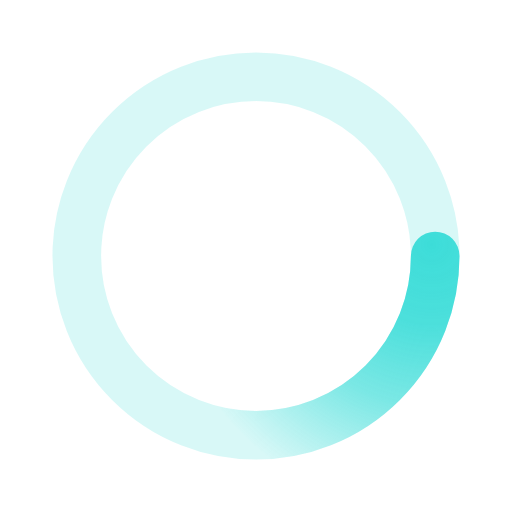
t = 0.00 s
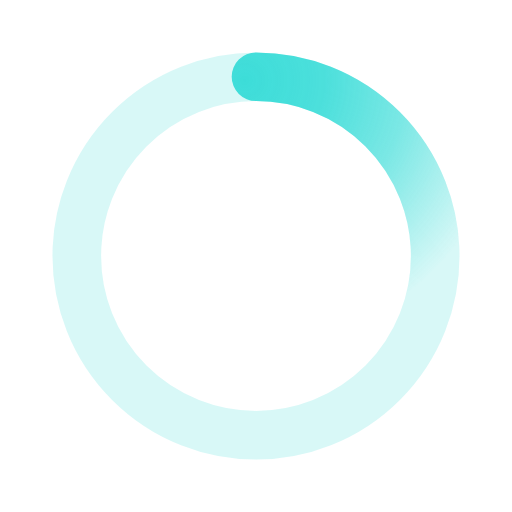
t = 0.50 s
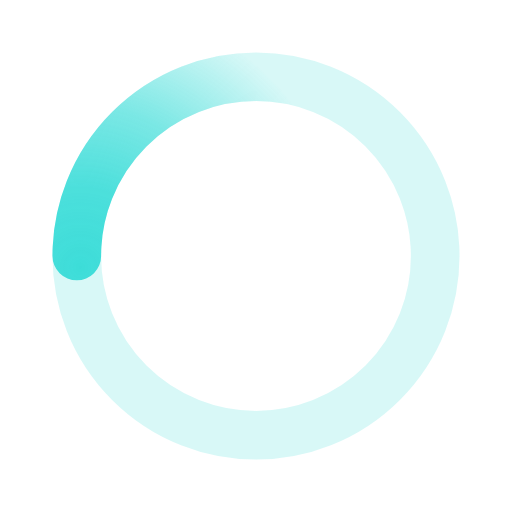
t = 1.00 s
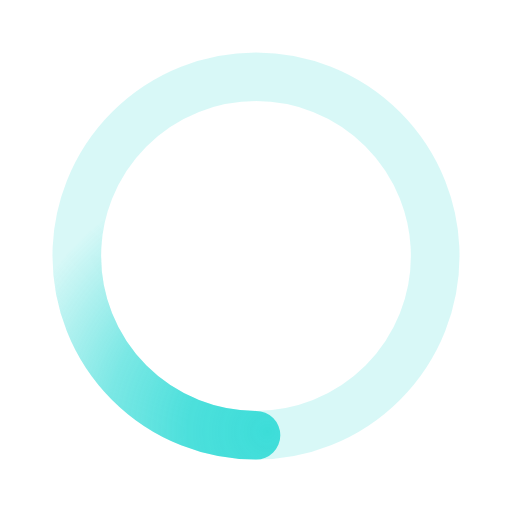
t = 1.50 s

The animated SVG that drew these frames (rendered in a browser with its animation timeline set to each time). Animation: 1 SMIL element (animateTransform=1); one cycle of 2.00 s, repeats indefinitely.

﻿<svg xmlns='http://www.w3.org/2000/svg' viewBox='0 0 200 200' style='filter: invert(0);'><radialGradient id='a12' cx='.66' fx='.66' cy='.3125' fy='.3125' gradientTransform='scale(1.5)'><stop offset='0' stop-color='#3DDDD9'></stop><stop offset='.3' stop-color='#3DDDD9' stop-opacity='.9'></stop><stop offset='.6' stop-color='#3DDDD9' stop-opacity='.6'></stop><stop offset='.8' stop-color='#3DDDD9' stop-opacity='.3'></stop><stop offset='1' stop-color='#3DDDD9' stop-opacity='0'></stop></radialGradient><circle transform-origin='center' fill='none' stroke='url(#a12)' stroke-width='19' stroke-linecap='round' stroke-dasharray='200 1000' stroke-dashoffset='0' cx='100' cy='100' r='70'><animateTransform type='rotate' attributeName='transform' calcMode='spline' dur='2' values='360;0' keyTimes='0;1' keySplines='0 0 1 1' repeatCount='indefinite'></animateTransform></circle><circle transform-origin='center' fill='none' opacity='.2' stroke='#3DDDD9' stroke-width='19' stroke-linecap='round' cx='100' cy='100' r='70'></circle></svg>